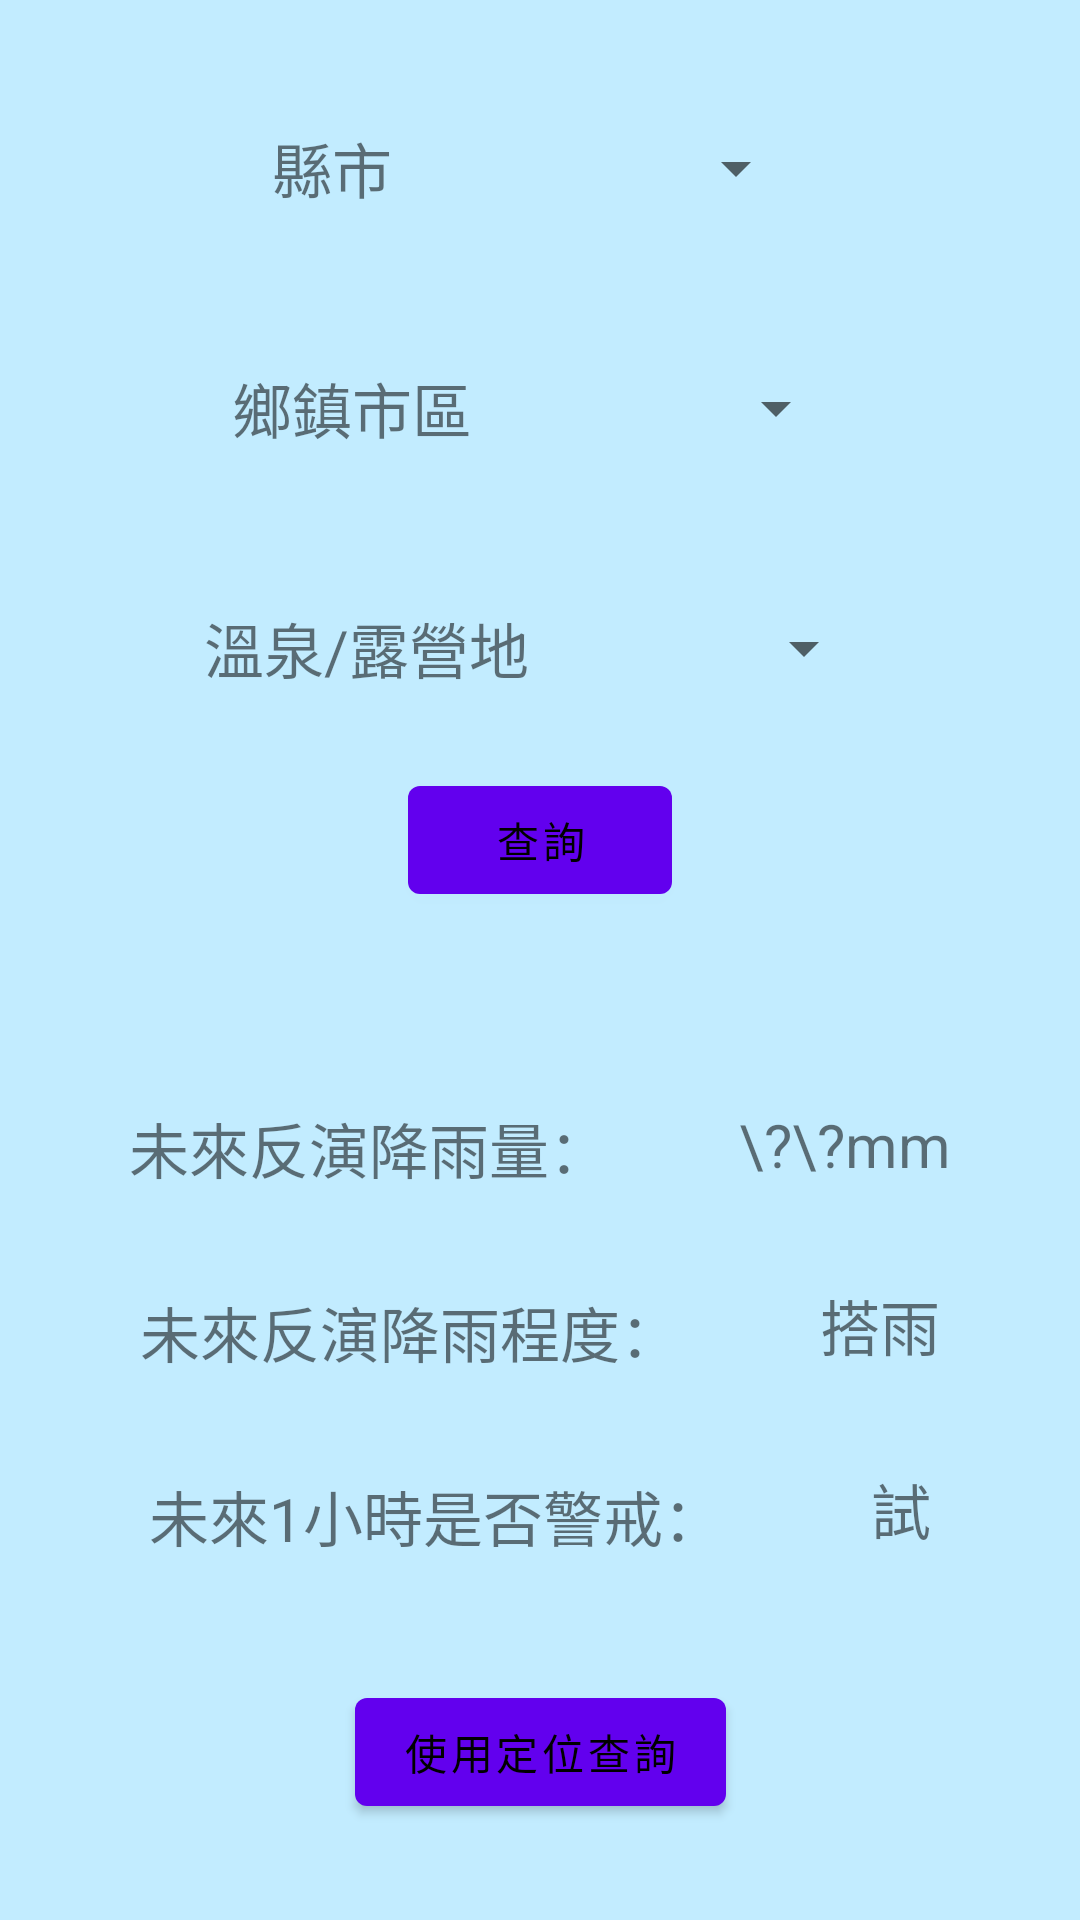

Reconstruct the res/layout file that produces this screen, plus the resources it refers to.
<!-- AndroidManifest.xml: activity theme Theme.AvoidingComingWater.NoActionBar -->
<!-- res/layout/activity_qpe.xml -->
<?xml version="1.0" encoding="utf-8"?>
<androidx.constraintlayout.widget.ConstraintLayout xmlns:android="http://schemas.android.com/apk/res/android"
    xmlns:app="http://schemas.android.com/apk/res-auto"
    xmlns:tools="http://schemas.android.com/tools"
    android:layout_width="match_parent"
    android:layout_height="match_parent"
    android:background="#5140C4FF"
    tools:context=".qpesumsactivity.QpeActivity">

    <Button
        android:id="@+id/qpeLocateButton"
        android:layout_width="wrap_content"
        android:layout_height="wrap_content"
        android:layout_marginBottom="32dp"
        android:text="使用定位查詢"
        android:textColor="#000000"
        app:layout_constraintBottom_toBottomOf="parent"
        app:layout_constraintEnd_toEndOf="parent"
        app:layout_constraintHorizontal_bias="0.5"
        app:layout_constraintStart_toStartOf="parent" />

    <TextView
        android:id="@+id/qpeCountyTV"
        android:layout_width="wrap_content"
        android:layout_height="48dp"
        android:layout_marginTop="32dp"
        android:gravity="center"
        android:text="縣市"
        android:textSize="20sp"
        app:layout_constraintEnd_toStartOf="@+id/qpeCountySpinner"
        app:layout_constraintHorizontal_bias="0.5"
        app:layout_constraintStart_toStartOf="parent"
        app:layout_constraintTop_toTopOf="parent" />

    <Spinner
        android:id="@+id/qpeCountySpinner"
        android:layout_width="wrap_content"
        android:layout_height="wrap_content"
        android:layout_marginTop="32dp"
        android:entries="@array/縣市下拉選單項目"
        android:minHeight="48dp"
        app:layout_constraintEnd_toEndOf="parent"
        app:layout_constraintHorizontal_bias="0.5"
        app:layout_constraintStart_toEndOf="@+id/qpeCountyTV"
        app:layout_constraintTop_toTopOf="parent" />

    <TextView
        android:id="@+id/qpePositionTV"
        android:layout_width="wrap_content"
        android:layout_height="48dp"
        android:layout_marginTop="32dp"
        android:gravity="center"
        android:text="鄉鎮市區"
        android:textSize="20sp"
        app:layout_constraintEnd_toStartOf="@+id/qpeZoneSpinner"
        app:layout_constraintHorizontal_bias="0.5"
        app:layout_constraintStart_toStartOf="parent"
        app:layout_constraintTop_toBottomOf="@+id/qpeCountyTV" />

    <Spinner
        android:id="@+id/qpeZoneSpinner"
        android:layout_width="wrap_content"
        android:layout_height="48dp"
        android:layout_marginTop="32dp"
        android:entries="@array/請選擇縣市"
        android:gravity="center"
        app:layout_constraintEnd_toEndOf="parent"
        app:layout_constraintHorizontal_bias="0.5"
        app:layout_constraintStart_toEndOf="@+id/qpePositionTV"
        app:layout_constraintTop_toBottomOf="@+id/qpeCountySpinner" />

    <Button
        android:id="@+id/qpeLookupButton"
        android:layout_width="wrap_content"
        android:layout_height="wrap_content"
        android:layout_marginTop="16dp"
        android:onClick="qpeLookupButtonOnClick"
        android:text="查詢"
        android:textColor="#000000"
        app:layout_constraintEnd_toEndOf="parent"
        app:layout_constraintStart_toStartOf="parent"
        app:layout_constraintTop_toBottomOf="@+id/textView2" />

    <TextView
        android:id="@+id/qpeRainTV"
        android:layout_width="wrap_content"
        android:layout_height="wrap_content"
        android:layout_marginTop="64dp"
        android:text="未來反演降雨量："
        android:textSize="20sp"
        app:layout_constraintEnd_toStartOf="@+id/qpeRainValueTV"
        app:layout_constraintHorizontal_bias="0.5"
        app:layout_constraintStart_toStartOf="parent"
        app:layout_constraintTop_toBottomOf="@+id/qpeLookupButton" />

    <TextView
        android:id="@+id/qpeRainValueTV"
        android:layout_width="wrap_content"
        android:layout_height="wrap_content"
        android:layout_marginTop="64dp"
        android:text="\?\?mm"
        android:textSize="20sp"
        app:layout_constraintEnd_toEndOf="parent"
        app:layout_constraintHorizontal_bias="0.5"
        app:layout_constraintStart_toEndOf="@+id/qpeRainTV"
        app:layout_constraintTop_toBottomOf="@+id/qpeLookupButton" />

    <TextView
        android:id="@+id/qpeRainLevelTV"
        android:layout_width="wrap_content"
        android:layout_height="wrap_content"
        android:layout_marginTop="32dp"
        android:text="未來反演降雨程度："
        android:textSize="20sp"
        app:layout_constraintEnd_toStartOf="@+id/qpeRainLevelValueTV"
        app:layout_constraintHorizontal_bias="0.5"
        app:layout_constraintStart_toStartOf="parent"
        app:layout_constraintTop_toBottomOf="@+id/qpeRainTV" />

    <TextView
        android:id="@+id/qpeRainLevelValueTV"
        android:layout_width="wrap_content"
        android:layout_height="wrap_content"
        android:layout_marginTop="32dp"
        android:text="搭雨"
        android:textSize="20sp"
        app:layout_constraintEnd_toEndOf="parent"
        app:layout_constraintHorizontal_bias="0.5"
        app:layout_constraintStart_toEndOf="@+id/qpeRainLevelTV"
        app:layout_constraintTop_toBottomOf="@+id/qpeRainValueTV" />

    <TextView
        android:id="@+id/qpeIsAlertTV"
        android:layout_width="wrap_content"
        android:layout_height="wrap_content"
        android:layout_marginTop="32dp"
        android:text="未來1小時是否警戒："
        android:textSize="20sp"
        app:layout_constraintEnd_toStartOf="@+id/qpeIsAlertValueTV"
        app:layout_constraintHorizontal_bias="0.5"
        app:layout_constraintStart_toStartOf="parent"
        app:layout_constraintTop_toBottomOf="@+id/qpeRainLevelTV" />

    <TextView
        android:id="@+id/qpeIsAlertValueTV"
        android:layout_width="wrap_content"
        android:layout_height="wrap_content"
        android:layout_marginTop="32dp"
        android:text="試"
        android:textSize="20sp"
        app:layout_constraintEnd_toEndOf="parent"
        app:layout_constraintHorizontal_bias="0.5"
        app:layout_constraintStart_toEndOf="@+id/qpeIsAlertTV"
        app:layout_constraintTop_toBottomOf="@+id/qpeRainLevelValueTV" />

    <TextView
        android:id="@+id/textView2"
        android:layout_width="wrap_content"
        android:layout_height="48dp"
        android:layout_marginTop="32dp"
        android:gravity="center"
        android:text="溫泉/露營地"
        android:textSize="20sp"
        app:layout_constraintEnd_toStartOf="@+id/qpePositionSpinner"
        app:layout_constraintHorizontal_bias="0.5"
        app:layout_constraintStart_toStartOf="parent"
        app:layout_constraintTop_toBottomOf="@+id/qpePositionTV" />

    <Spinner
        android:id="@+id/qpePositionSpinner"
        android:layout_width="wrap_content"
        android:layout_height="48dp"
        android:layout_marginTop="32dp"
        android:entries="@array/請選擇鄉鎮市區"
        android:gravity="center"
        app:layout_constraintEnd_toEndOf="parent"
        app:layout_constraintHorizontal_bias="0.5"
        app:layout_constraintStart_toEndOf="@+id/textView2"
        app:layout_constraintTop_toBottomOf="@+id/qpeZoneSpinner" />
</androidx.constraintlayout.widget.ConstraintLayout>
<!-- resources referenced by this layout -->
<resources>
  <style name="Theme.AvoidingComingWater.NoActionBar">
          <item name="windowActionBar">false</item>
          <item name="windowNoTitle">true</item>
      </style>
</resources>
